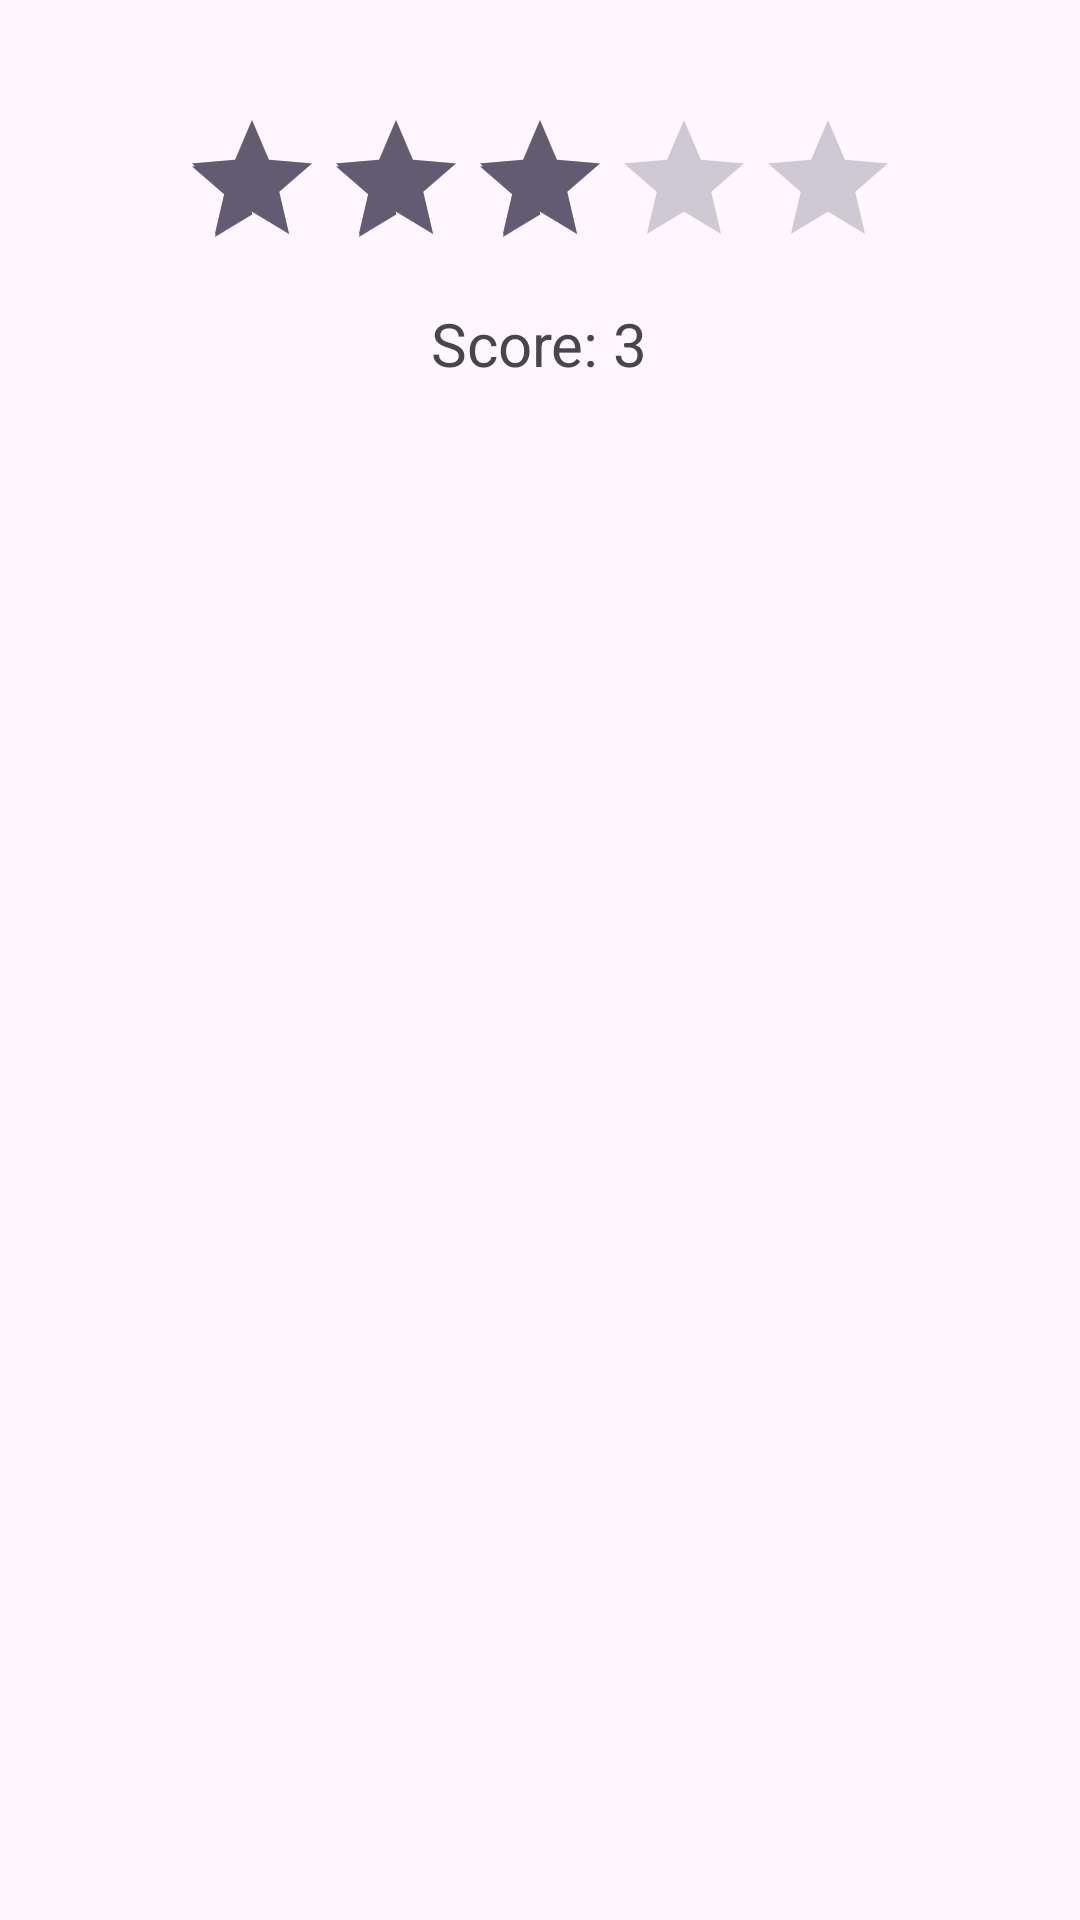

Write the Android layout XML for this screen, with the resource values it uses.
<!-- AndroidManifest.xml: application theme Theme.Project3_nyibass -->
<!-- res/layout/dialog_add_record.xml -->
<?xml version="1.0" encoding="utf-8"?>
<LinearLayout xmlns:android="http://schemas.android.com/apk/res/android"
        android:id="@+id/dialog_container"
        android:layout_width="wrap_content"
        android:layout_height="wrap_content"
        android:orientation="vertical"
        android:padding="24dp"
        android:gravity="center_horizontal">

    <ImageView
        android:id="@+id/albumImage"
        android:layout_width="120dp"
        android:layout_height="120dp"
        android:layout_gravity="center_horizontal"
        android:scaleType="centerCrop"
        android:visibility="gone" />

    <RatingBar
        android:id="@+id/ratingBar"
        style="@style/Widget.AppCompat.RatingBar"
        android:layout_width="wrap_content"
        android:layout_height="wrap_content"
        android:numStars="5"
        android:stepSize="1"
        android:rating="3"
        android:layout_gravity="center_horizontal"
        android:paddingTop="12dp"
        android:isIndicator="false"/>

    <TextView
        android:id="@+id/ratingValue"
        android:layout_width="wrap_content"
        android:layout_height="wrap_content"
        android:layout_gravity="center_horizontal"
        android:paddingTop="8dp"
        android:text="Score: 3"
        android:textSize="20sp" />
</LinearLayout>
<!-- resources referenced by this layout -->
<resources>
  <style name="Theme.Project3_nyibass" parent="Base.Theme.Project3_nyibass" />
  <style name="Base.Theme.Project3_nyibass" parent="Theme.Material3.DayNight.NoActionBar">
          
          
      </style>
</resources>
